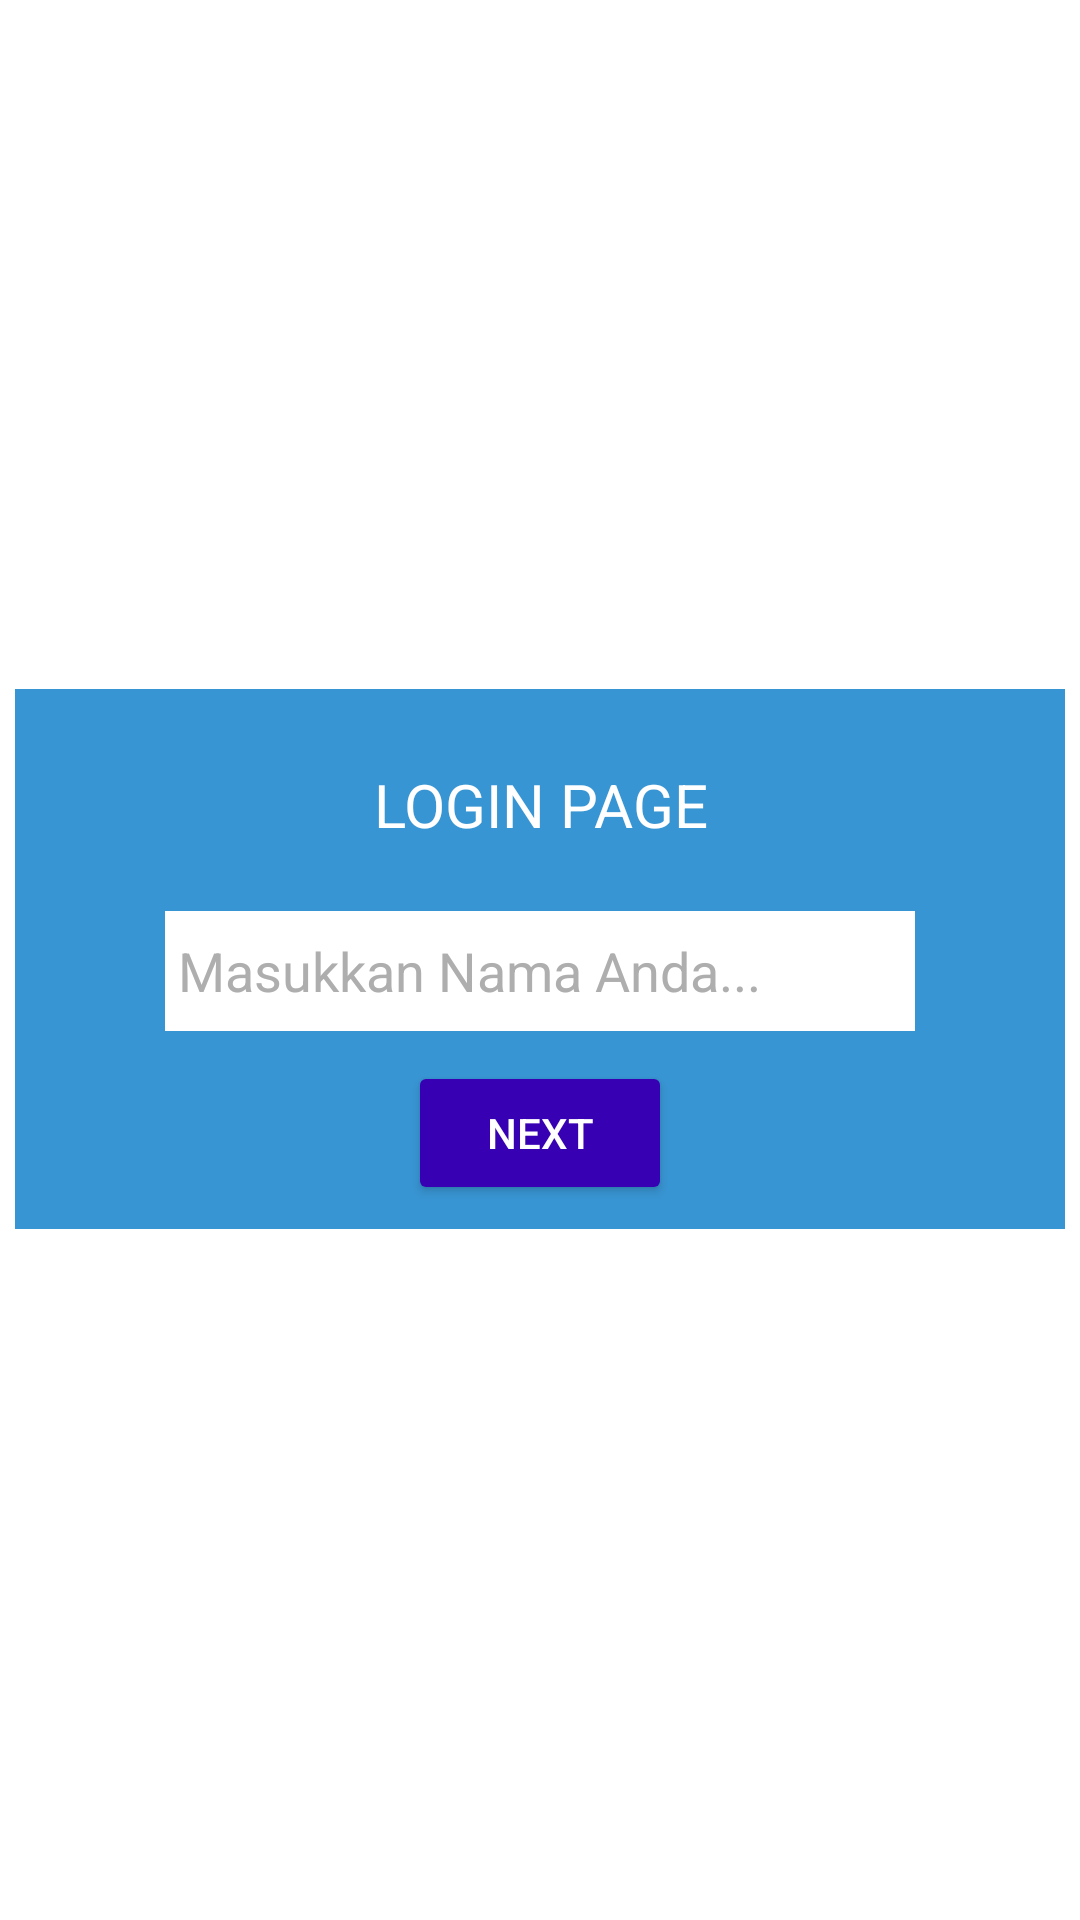

Write the Android layout XML for this screen, with the resource values it uses.
<!-- AndroidManifest.xml: application theme Theme.RahmadinaIkaPutri_00000034690_IF570_EL_UTS -->
<!-- res/layout/activity_login.xml -->
<?xml version="1.0" encoding="utf-8"?>
<androidx.constraintlayout.widget.ConstraintLayout xmlns:android="http://schemas.android.com/apk/res/android"
    xmlns:app="http://schemas.android.com/apk/res-auto"
    xmlns:tools="http://schemas.android.com/tools"
    android:layout_width="match_parent"
    android:layout_height="match_parent"
    tools:context=".LoginActivity">

    <LinearLayout
        android:layout_width="350dp"
        android:layout_height="180dp"
        android:background="@color/blue"
        android:orientation="vertical"
        app:layout_constraintBottom_toBottomOf="parent"
        app:layout_constraintEnd_toEndOf="parent"
        app:layout_constraintHorizontal_bias="0.491"
        app:layout_constraintStart_toStartOf="parent"
        app:layout_constraintTop_toTopOf="parent"
        app:layout_constraintVertical_bias="0.499">

        <TextView
            android:layout_width="wrap_content"
            android:layout_height="wrap_content"
            android:layout_gravity="center"
            android:layout_marginTop="15dp"
            android:padding="10dp"
            android:text="LOGIN PAGE"
            android:textAlignment="center"
            android:textColor="@color/white"
            android:textSize="20sp" />

        <EditText
            android:id="@+id/loginNama"
            android:layout_width="250dp"
            android:layout_height="40dp"
            android:layout_gravity="center"
            android:layout_marginTop="12dp"
            android:background="@color/white"
            android:hint=" Masukkan Nama Anda..."
            android:inputType="textPersonName"
            android:textColor="@color/black"
            android:textColorHint="@color/grey" />

        <Button
            android:id="@+id/btnNext"
            android:layout_width="wrap_content"
            android:layout_height="wrap_content"
            android:layout_gravity="center"
            android:layout_marginTop="10dp"
            android:backgroundTint="@color/purple_700"
            android:text="Next"
            android:textColor="@color/white" />
    </LinearLayout>
</androidx.constraintlayout.widget.ConstraintLayout>
<!-- resources referenced by this layout -->
<resources>
  <color name="black">#FF000000</color>
  <color name="blue">#3895D3</color>
  <color name="grey">#AEAEAE</color>
  <color name="purple_700">#FF3700B3</color>
  <color name="white">#FFFFFFFF</color>
  <style name="Theme.RahmadinaIkaPutri_00000034690_IF570_EL_UTS" parent="Theme.MaterialComponents.DayNight.NoActionBar">
          
          <item name="colorPrimary">@color/purple_500</item>
          <item name="colorPrimaryVariant">@color/purple_700</item>
          <item name="colorOnPrimary">@color/white</item>
          
          <item name="colorSecondary">@color/teal_200</item>
          <item name="colorSecondaryVariant">@color/teal_700</item>
          <item name="colorOnSecondary">@color/black</item>
          
          <item name="android:statusBarColor" tools:targetApi="l">?attr/colorPrimaryVariant</item>
          
      </style>
  <color name="purple_500">#FF6200EE</color>
  <color name="teal_200">#FF03DAC5</color>
  <color name="teal_700">#FF018786</color>
</resources>
